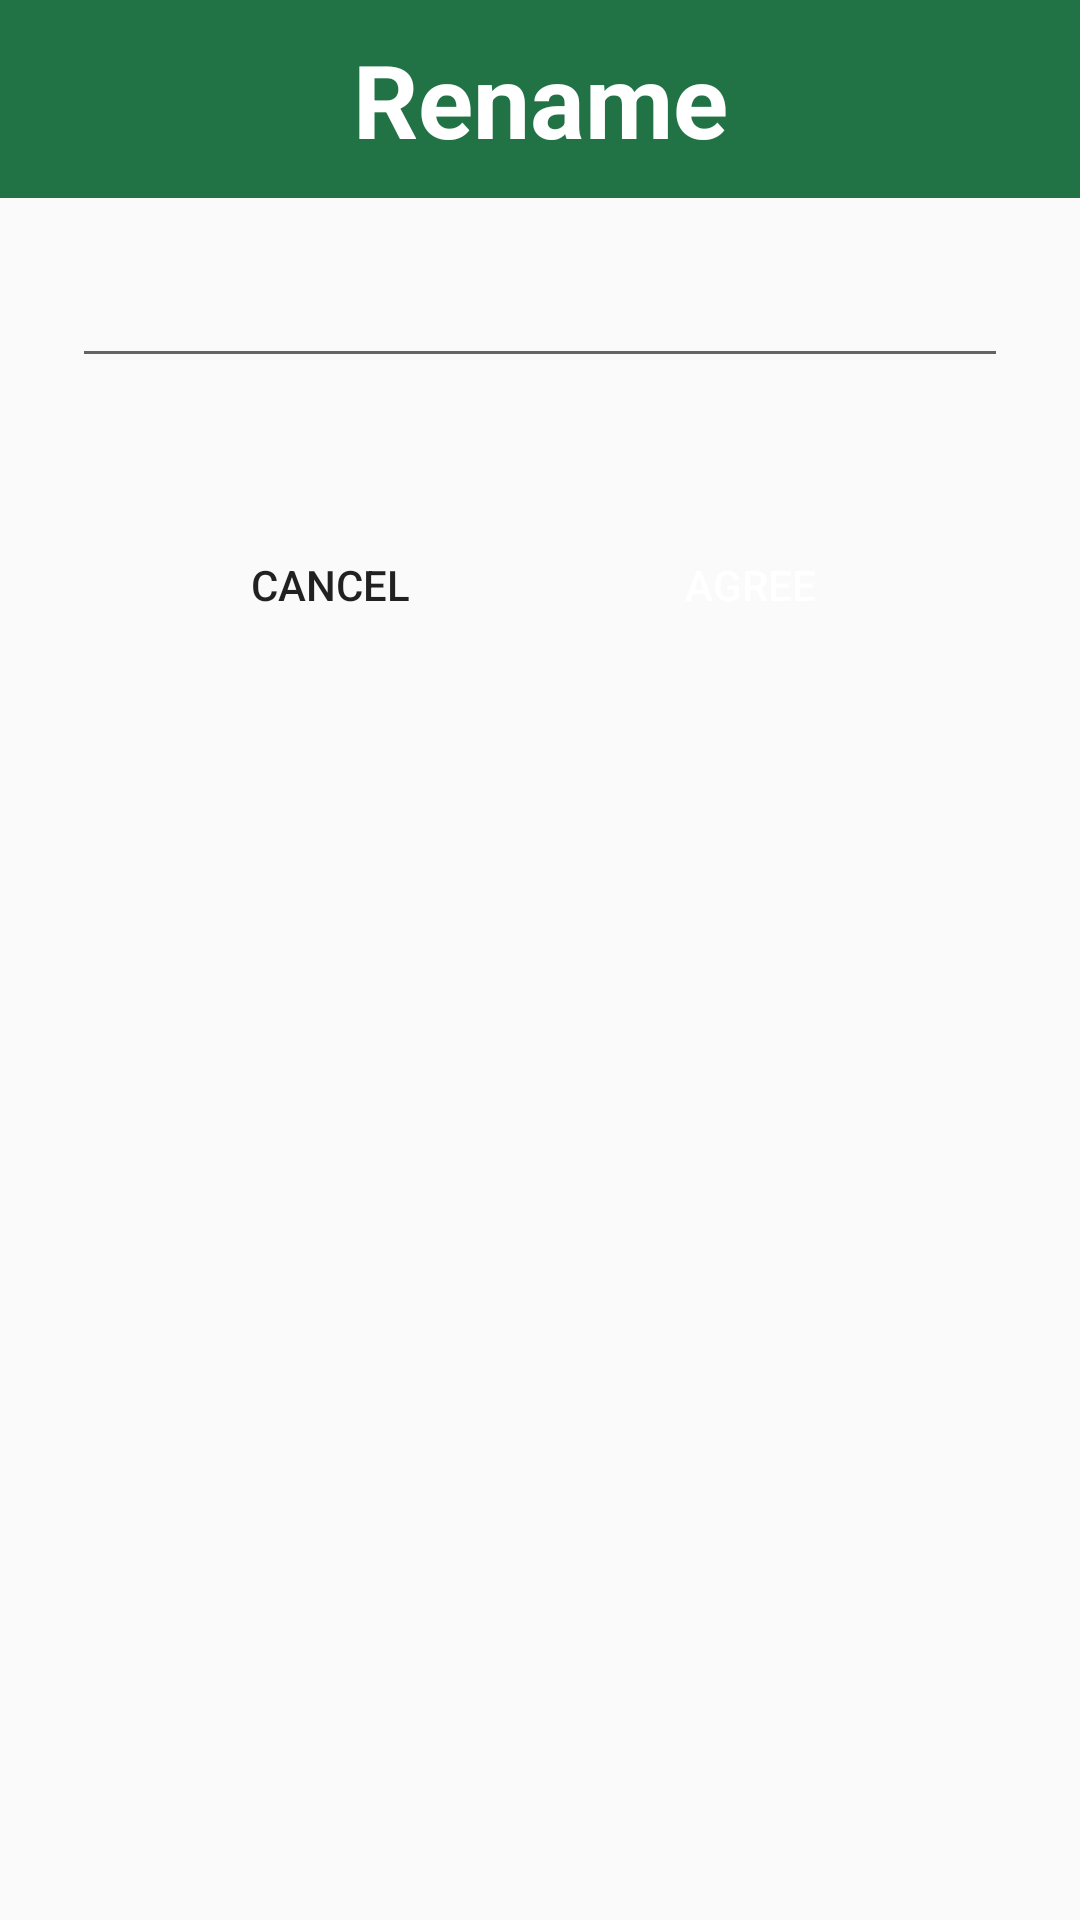

Layout XML and referenced resources for this Android screen:
<!-- AndroidManifest.xml: application theme Theme.Project_1 -->
<!-- res/layout/dialog_rename.xml -->
<?xml version="1.0" encoding="utf-8"?>
<LinearLayout xmlns:android="http://schemas.android.com/apk/res/android"
    android:layout_width="match_parent"
    android:layout_height="match_parent"
    android:orientation="vertical">
    <TextView
        android:layout_width="match_parent"
        android:layout_height="66dp"
        android:gravity="center"
        android:text="@string/tv_rename"
        android:textSize="34sp"
        android:textColor="@color/white"
        android:textStyle="bold"
        android:background="#217346"/>
    <EditText
        android:id="@+id/ed_ten"
        android:layout_marginTop="20dp"
        android:layout_width="match_parent"
        android:layout_height="40dp"
        android:layout_marginLeft="24dp"
        android:layout_marginRight="24dp"
        android:layout_marginBottom="40dp"/>
    
    <LinearLayout
        android:layout_width="match_parent"
        android:layout_height="wrap_content"
        android:orientation="horizontal"
        android:gravity="center_horizontal"
        android:layout_marginBottom="30dp"
    >
        <Button
            android:layout_width="128dp"
            android:layout_height="48dp"
            android:text="@string/btn_cacel"
            android:background="@drawable/border_menu"
            android:backgroundTint="#00000000"
            android:id="@+id/btn_cancel"
            android:layout_marginRight="12dp"
            android:layout_marginBottom="5dp"
            android:layout_marginTop="5dp"
            />
        <Button
            android:id="@+id/btn_agree"
            android:layout_width="128dp"
            android:layout_height="48dp"
            android:text="@string/btn_agree"
            android:textColor="@color/white"
            android:background="@drawable/border_menu"
            android:backgroundTint="#217346"
            android:layout_marginBottom="5dp"
            android:layout_marginTop="5dp"/>
    </LinearLayout>


</LinearLayout>
<!-- resources referenced by this layout -->
<resources>
  <string name="btn_agree"> AGREE </string>
  <string name="btn_cacel">  Cancel </string>
  <string name="tv_rename"> Rename </string>
  <style name="Theme.Project_1" parent="Base.Theme.Project_1" />
  <style name="Base.Theme.Project_1" parent="Theme.AppCompat.DayNight.NoActionBar">
          
          
      </style>
  <!-- not gathered from this repository: default colours our renderer supplied (Android Studio template values) -->
  <color name="white">#FFFFFFFF</color>
</resources>
